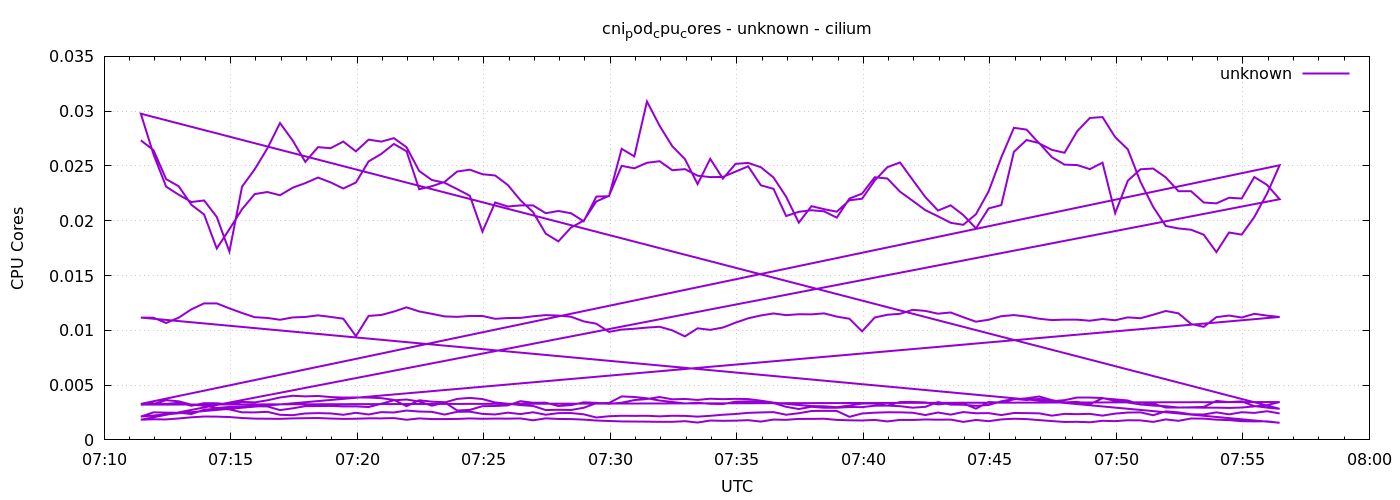

Source data for this figure (header and first rows):
1778051487	0.027337059432671687
1778051517	0.02645
1778051547	0.0238
1778051577	0.02314
1778051607	0.02145
1778051637	0.02057
1778051667	0.01747
1778051697	0.01923
1778051727	0.02106
1778051757	0.02243
1778051787	0.02262
1778051817	0.02233
1778051847	0.02302
1778051877	0.02343
1778051907	0.02394
1778051937	0.0235
1778051967	0.02294
1778051997	0.02349
1778052027	0.02541
1778052057	0.02609
1778052087	0.02701
1778052117	0.02634
1778052147	0.02288
1778052177	0.02315
1778052207	0.02354
1778052237	0.02449
1778052267	0.02466
1778052297	0.02424
1778052327	0.02413
1778052357	0.02327
1778052387	0.02188
1778052417	0.02078
1778052447	0.01882
1778052477	0.01812
1778052507	0.01938
1778052537	0.02001
1778052567	0.02176
1778052597	0.02227
1778052627	0.02501
1778052657	0.02478
1778052687	0.02529
1778052717	0.02543
1778052747	0.02461
1778052777	0.02471
1778052807	0.02411
1778052837	0.02398
1778052867	0.024
1778052897	0.02448
1778052927	0.02496
1778052957	0.02324
1778052987	0.02291
1778053017	0.02043
1778053047	0.02082
1778053077	0.02096
1778053107	0.02086
1778053137	0.02028
1778053167	0.02203
1778053197	0.02247
1778053227	0.02397
1778053257	0.02385
1778053287	0.02265
... 576 more rows
